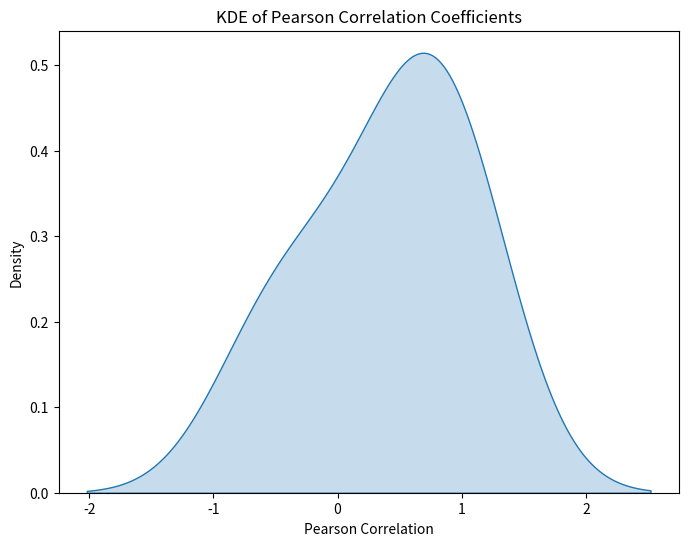

The matplotlib source for this figure:
"""Module for plotting correlation coefficients"""
import matplotlib.pyplot as plt
import seaborn as sns
import pandas as pd

# Sample Pearson correlation data for demonstration
# In real scenario, use the pearson_correlation DataFrame
sample_pearson_correlation = pd.DataFrame(
    {
        "T1": ["ABC", "EFG", "HIJ", "KLM"],
        "T2": ["ABCD", "EFGH", "HIJK", "KLMN"],
        "Pearson Correlation": [1.0, 0.8, -0.5, 0.3],
    }
)

# KDE plot of Pearson correlation coefficients
plt.figure(figsize=(8, 6))
sns.kdeplot(sample_pearson_correlation["Pearson Correlation"], shade=True)
plt.title("KDE of Pearson Correlation Coefficients")
plt.xlabel("Pearson Correlation")
plt.ylabel("Density")
plt.show()

# Export image to results folder
